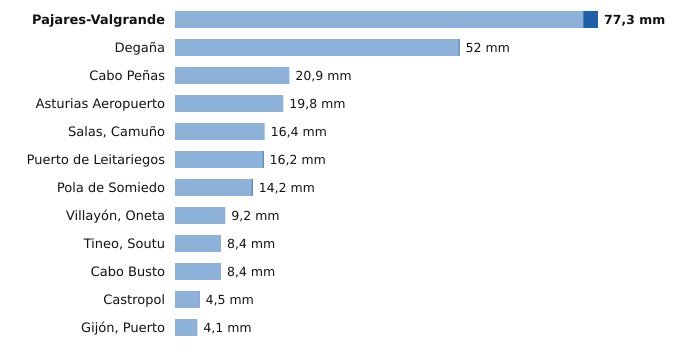

The table this chart was drawn from, first rows:
estacion, provincia, indicativo, mm_6_dias_anteriores, mm_hoy, mm_7_dias, horas_de_hoy
Pajares-Valgrande, Asturias, 1221D, 74.6, 2.7, 77.3, 12
Degaña, Asturias, 1302F, 51.8, 0.2, 52.0, 11
Cabo Peñas, Asturias, 1210X, 20.9, 0.0, 20.9, 12
Asturias Aeropuerto, Asturias, 1212E, 19.8, 0.0, 19.8, 12
Salas, Camuño, Asturias, 1279X, 16.4, 0.0, 16.4, 11
Puerto de Leitariegos, Asturias, 1542, 16.0, 0.2, 16.2, 12
Pola de Somiedo, Asturias, 1276F, 14.0, 0.2, 14.2, 12
Villayón, Oneta, Asturias, 1327A, 9.2, 0.0, 9.2, 12
Tineo, Soutu, Asturias, 1272B, 8.4, 0.0, 8.4, 12
Cabo Busto, Asturias, 1283U, 8.4, 0.0, 8.4, 12
Castropol, Asturias, 1331A, 4.4, 0.1, 4.5, 12
Gijón, Puerto, Asturias, 1208H, 4.1, 0.0, 4.1, 12
